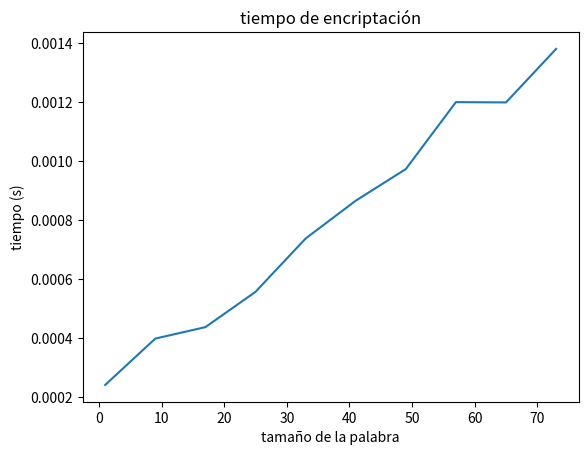
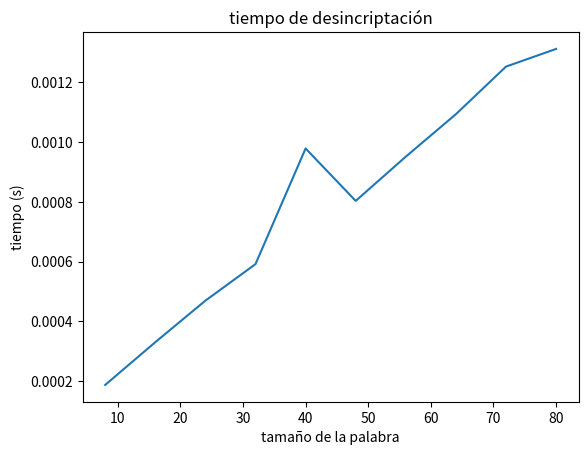

Here is the Python script that generated these plots, in order:
import matplotlib
import matplotlib.pyplot as plt
import numpy as np
from time import time
from random import randint

# initial permutation Table for DES
initialPermutation = [58, 50, 42, 34, 26, 18, 10, 2,
                    60, 52, 44, 36, 28, 20, 12, 4,
                    62, 54, 46, 38, 30, 22, 14, 6,
                    64, 56, 48, 40, 32, 24, 16, 8,
                    57, 49, 41, 33, 25, 17, 9, 1,
                    59, 51, 43, 35, 27, 19, 11, 3,
                    61, 53, 45, 37, 29, 21, 13, 5,
                    63, 55, 47, 39, 31, 23, 15, 7]

# inverse initial permutation Table for DES
inverseInitial = [ 40, 8, 48, 16, 56, 24, 64, 32,
                39, 7, 47, 15, 55, 23, 63, 31,
                38, 6, 46, 14, 54, 22, 62, 30,
                37, 5, 45, 13, 53, 21, 61, 29,
                36, 4, 44, 12, 52, 20, 60, 28,
                35, 3, 43, 11, 51, 19, 59, 27,
                34, 2, 42, 10, 50, 18, 58, 26,
                33, 1, 41, 9, 49, 17, 57, 25 ]

# Permutatin function for DES
permutationFunction = [ 16, 7, 20, 21,
                        29, 12, 28, 17,
                        1, 15, 23, 26,
                        5, 18, 31, 10,
                        2, 8, 24, 14,
                        32, 27, 3, 9,
                        19, 13, 30, 6,
                        22, 11,  4, 25 ]

#Expansion permutation for DES
expansionPermutation = [32, 1 , 2 , 3 , 4 , 5 , 4 , 5,
         6 , 7 , 8 , 9 , 8 , 9 , 10, 11,
         12, 13, 12, 13, 14, 15, 16, 17,
         16, 17, 18, 19, 20, 21, 20, 21,
         22, 23, 24, 25, 24, 25, 26, 27,
         28, 29, 28, 29, 30, 31, 32, 1 ]

# definition of DES s-boxes
sBox =  [[[14, 4, 13, 1, 2, 15, 11, 8, 3, 10, 6, 12, 5, 9, 0, 7],
          [ 0, 15, 7, 4, 14, 2, 13, 1, 10, 6, 12, 11, 9, 5, 3, 8],
          [ 4, 1, 14, 8, 13, 6, 2, 11, 15, 12, 9, 7, 3, 10, 5, 0],
          [15, 12, 8, 2, 4, 9, 1, 7, 5, 11, 3, 14, 10, 0, 6, 13 ]],
            
         [[15, 1, 8, 14, 6, 11, 3, 4, 9, 7, 2, 13, 12, 0, 5, 10],
            [3, 13, 4, 7, 15, 2, 8, 14, 12, 0, 1, 10, 6, 9, 11, 5],
            [0, 14, 7, 11, 10, 4, 13, 1, 5, 8, 12, 6, 9, 3, 2, 15],
           [13, 8, 10, 1, 3, 15, 4, 2, 11, 6, 7, 12, 0, 5, 14, 9 ]],
   
         [ [10, 0, 9, 14, 6, 3, 15, 5, 1, 13, 12, 7, 11, 4, 2, 8],
           [13, 7, 0, 9, 3, 4, 6, 10, 2, 8, 5, 14, 12, 11, 15, 1],
           [13, 6, 4, 9, 8, 15, 3, 0, 11, 1, 2, 12, 5, 10, 14, 7],
            [1, 10, 13, 0, 6, 9, 8, 7, 4, 15, 14, 3, 11, 5, 2, 12 ]],
       
          [ [7, 13, 14, 3, 0, 6, 9, 10, 1, 2, 8, 5, 11, 12, 4, 15],
           [13, 8, 11, 5, 6, 15, 0, 3, 4, 7, 2, 12, 1, 10, 14, 9],
           [10, 6, 9, 0, 12, 11, 7, 13, 15, 1, 3, 14, 5, 2, 8, 4],
            [3, 15, 0, 6, 10, 1, 13, 8, 9, 4, 5, 11, 12, 7, 2, 14] ],
        
          [ [2, 12, 4, 1, 7, 10, 11, 6, 8, 5, 3, 15, 13, 0, 14, 9],
           [14, 11, 2, 12, 4, 7, 13, 1, 5, 0, 15, 10, 3, 9, 8, 6],
            [4, 2, 1, 11, 10, 13, 7, 8, 15, 9, 12, 5, 6, 3, 0, 14],
           [11, 8, 12, 7, 1, 14, 2, 13, 6, 15, 0, 9, 10, 4, 5, 3 ]],
       
         [ [12, 1, 10, 15, 9, 2, 6, 8, 0, 13, 3, 4, 14, 7, 5, 11],
           [10, 15, 4, 2, 7, 12, 9, 5, 6, 1, 13, 14, 0, 11, 3, 8],
            [9, 14, 15, 5, 2, 8, 12, 3, 7, 0, 4, 10, 1, 13, 11, 6],
            [4, 3, 2, 12, 9, 5, 15, 10, 11, 14, 1, 7, 6, 0, 8, 13] ],
         
          [ [4, 11, 2, 14, 15, 0, 8, 13, 3, 12, 9, 7, 5, 10, 6, 1],
           [13, 0, 11, 7, 4, 9, 1, 10, 14, 3, 5, 12, 2, 15, 8, 6],
            [1, 4, 11, 13, 12, 3, 7, 14, 10, 15, 6, 8, 0, 5, 9, 2],
            [6, 11, 13, 8, 1, 4, 10, 7, 9, 5, 0, 15, 14, 2, 3, 12] ],
        
         [ [13, 2, 8, 4, 6, 15, 11, 1, 10, 9, 3, 14, 5, 0, 12, 7],
            [1, 15, 13, 8, 10, 3, 7, 4, 12, 5, 6, 11, 0, 14, 9, 2],
            [7, 11, 4, 1, 9, 12, 14, 2, 0, 6, 10, 13, 15, 3, 5, 8],
            [2, 1, 14, 7, 4, 10, 8, 13, 15, 12, 9, 0, 3, 5, 6, 11] ] ]

# Permutation choice one
permutationChoice1 = [57, 49, 41, 33, 25, 17, 9,
        1, 58, 50, 42, 34, 26, 18,
        10, 2, 59, 51, 43, 35, 27,
        19, 11, 3, 60, 52, 44, 36,
        63, 55, 47, 39, 31, 23, 15,
        7, 62, 54, 46, 38, 30, 22,
        14, 6, 61, 53, 45, 37, 29,
        21, 13, 5, 28, 20, 12, 4 ]

# Permutation choice 2
permutationChoice2 = [14, 17, 11, 24, 1, 5,
            3, 28, 15, 6, 21, 10,
            23, 19, 12, 4, 26, 8,
            16, 7, 27, 20, 13, 2,
            41, 52, 31, 37, 47, 55,
            30, 40, 51, 45, 33, 48,
            44, 49, 39, 56, 34, 53,
            46, 42, 50, 36, 29, 32 ]

# Number of bit shifts
shift = [1, 1, 2, 2,
        2, 2, 2, 2,
        1, 2, 2, 2,
        2, 2, 2, 1 ]

def str2bit(text):
    bits = ""
    for i in text:
        bits += '{0:08b}'.format(ord(i))
    return bits

def bit2str(bits):
    text = ""
    for i in range(int(len(bits) / 8)):
        text += chr(int(bits[i*8 : (i+1)*8], 2))
    return text

def shiftLeft(bits, n):
    shifted = ""
    for i in range(n):
        for j in range(1,len(bits)):
            shifted += bits[j]
        shifted += bits[0]
        bits = shifted
        shifted = ""
    return bits 

def permute(bits, table, nBits):
    permutation = ""
    for i in range(0, nBits):
        permutation += bits[table[i] - 1]
    return permutation

def xor(a, b):
    ans = ""
    for i in range(len(a)):
        if a[i] == b[i]:
            ans = ans + "0"
        else:
            ans = ans + "1"
    return ans

def getKeys(key):
    roundKeys = []

    key = str2bit(key)
    key = permute(key, permutationChoice1, 56)
    
    leftKey = key[0:28]
    rightKey = key[28:56]

    for i in range(0, 8):
        
        leftKey = shiftLeft(leftKey, shift[i])
        rightKey = shiftLeft(rightKey, shift[i])

        combineKey = leftKey + rightKey

        roundKey = permute(combineKey, permutationChoice2, 48)
        roundKeys.append(roundKey)

    return roundKeys

def encrypt(block, roundKeys):

    bitBlock = str2bit(block)

    bitBlock = permute(bitBlock, initialPermutation, 64)

    leftBlock = bitBlock[0:32]
    rightBlock = bitBlock[32:64]

    for i in range(0, 8):

        rightExpanded = permute(rightBlock, expansionPermutation, 48)

        rightXOR = xor(rightExpanded, roundKeys[i])

        sBoxStr = ""
        for j in range(0, 8):
            row = int(rightXOR[j*6]+ rightXOR[j*6 + 5], 2)
            col = int(rightXOR[j*6 + 1] + rightXOR[j*6 + 2] + rightXOR[j*6 + 3] + rightXOR[j*6 + 4], 2)
            val = sBox[j][row][col]
            sBoxStr += '{0:08b}'.format(val)
        
        sBoxStr = permute(sBoxStr, permutationFunction, 32)

        result = xor(leftBlock, sBoxStr)
        leftBlock = result

        if (i != 7):
            leftBlock, rightBlock = rightBlock, leftBlock
    
    combine = leftBlock + rightBlock

    cipherText = permute(combine, inverseInitial, 64)
    cipherText = bit2str(cipherText)

    return cipherText
    
def testOfDES():
    key = "asdjgdjagd"
    encryptTime = []
    decryptTime = []
    sizePlainText = []
    sizeCipherText = []
    text = ""
    for i in range(10):

        cipherText = ""
        plainText = ""
        text += chr(randint(0, 255))

        sizePlainText.append(len(text))

        start = time()
        while len(text) % 8 != 0:
            text += ' '
        roundKeys = getKeys(key)

        for j in range(int(len(text)/8)):
            block = text[j*8:(j+1)*8]
            cipherText += encrypt(block, roundKeys)

        encryptTime.append(time()-start)
        sizeCipherText.append(len(cipherText))

        start = time()
        roundKeys = getKeys(key)
        roundKeysRev = roundKeys[::-1]
        for j in range(int(len(text)/8)):
            block = cipherText[j*8:(j+1)*8]
            plainText += encrypt(block, roundKeysRev)
        plainText = plainText.rstrip(" ")
        decryptTime.append(time()-start)

    return encryptTime, decryptTime, sizePlainText, sizeCipherText

def main():

    encryptTime, decryptTime, sizePlainText, sizeCipherText = testOfDES()
    plt.figure()
    plt.plot(np.array(sizePlainText), np.array(encryptTime))
    plt.xlabel('tamaño de la palabra')
    plt.ylabel('tiempo (s)')
    plt.title("tiempo de encriptación")

    plt.figure()
    plt.plot(np.array(sizeCipherText), np.array(decryptTime))
    plt.xlabel('tamaño de la palabra')
    plt.ylabel('tiempo (s)')
    plt.title("tiempo de desincriptación")
    plt.show()
    return

if __name__ == "__main__":
    main()
